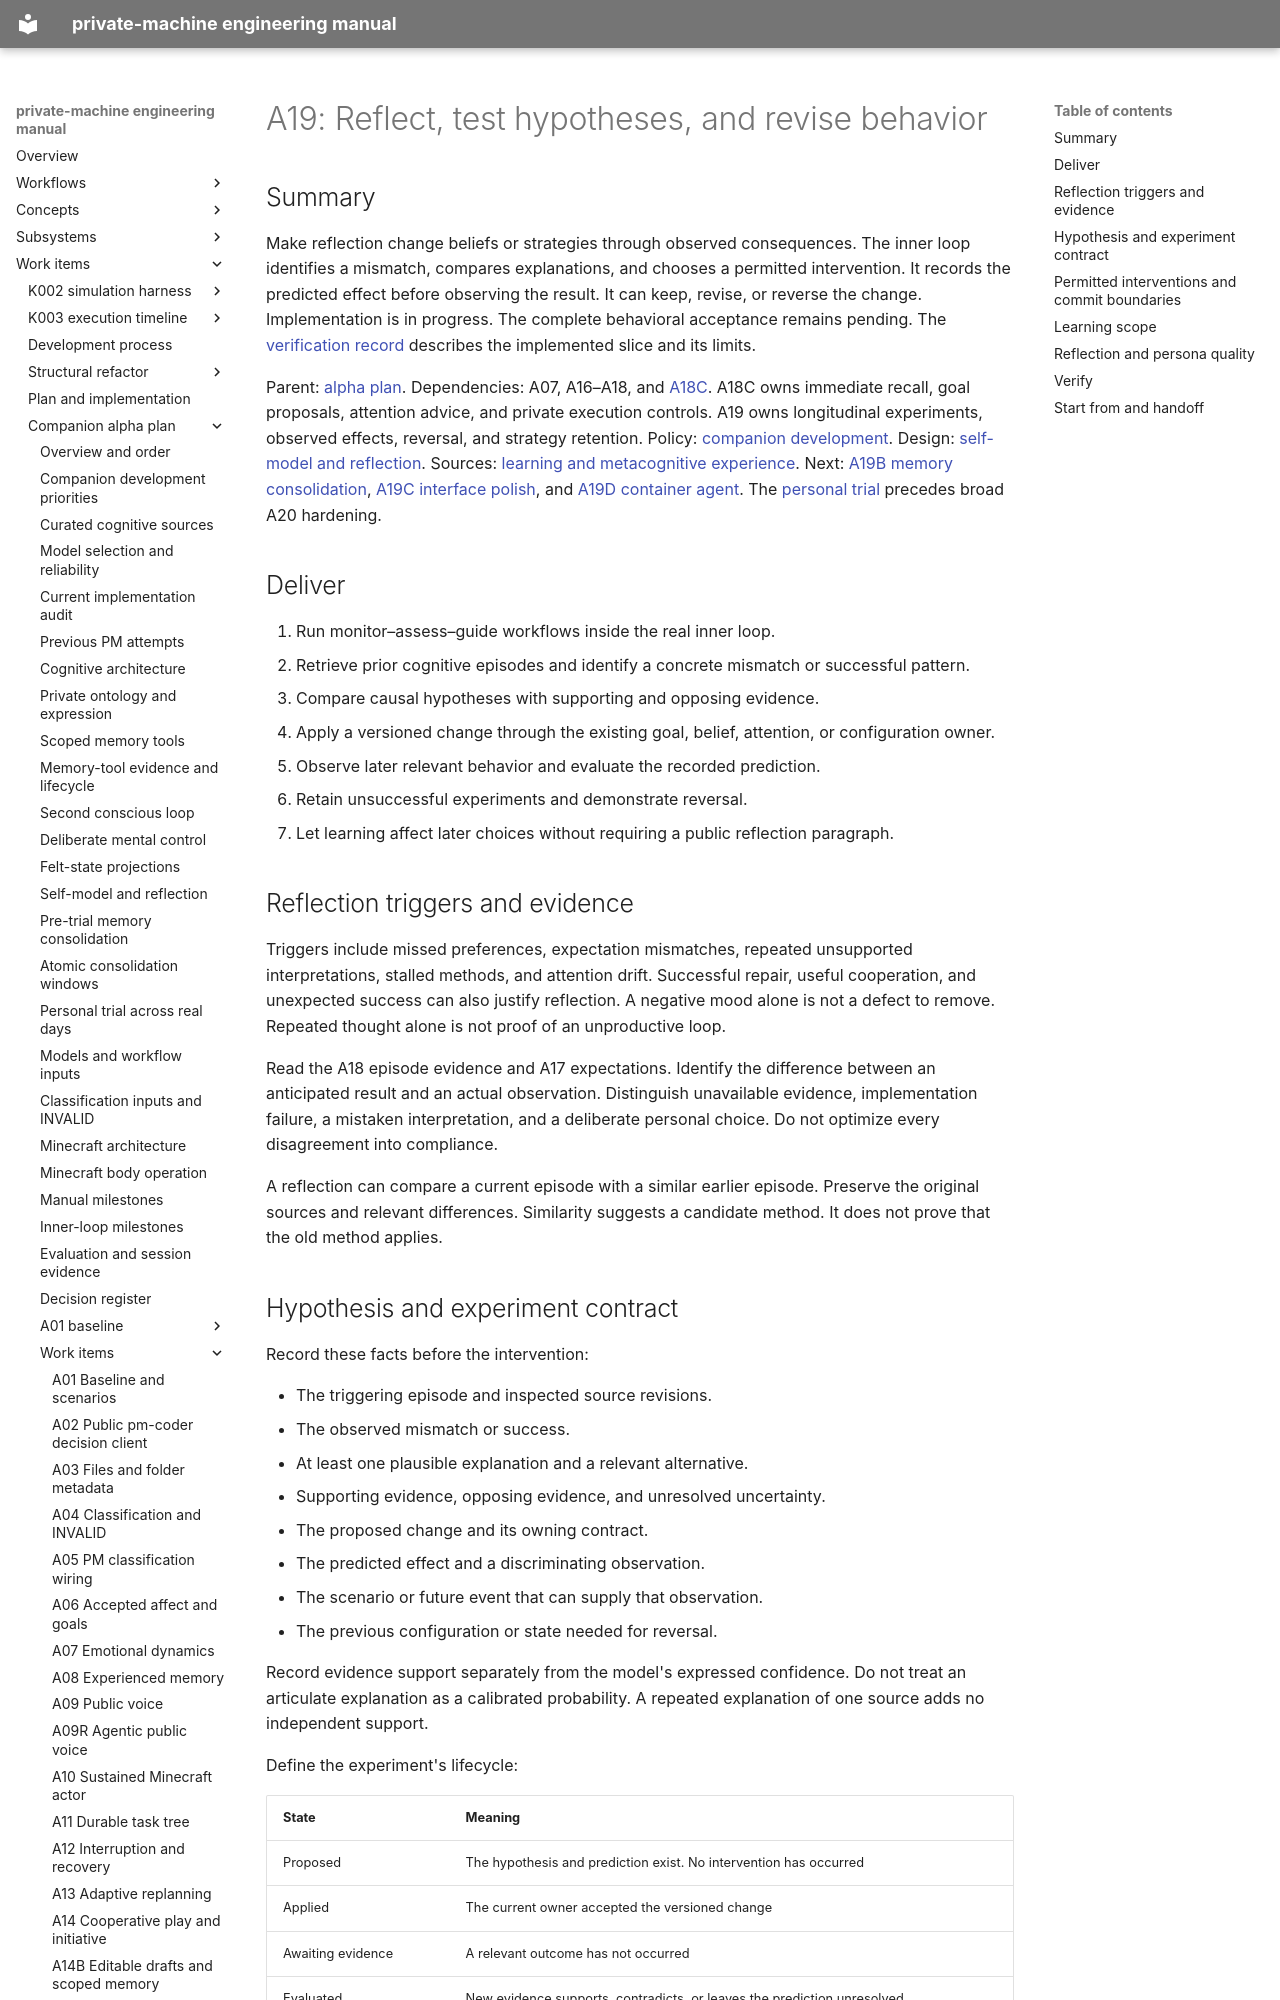

repository: flamingrickpat/private-machine · page: work_items/alpha-plan/work-items/a19.html · generator: mkdocs

# A19: Reflect, test hypotheses, and revise behavior

## Summary

Make reflection change beliefs or strategies through observed consequences.
The inner loop identifies a mismatch, compares explanations, and chooses a permitted intervention.
It records the predicted effect before observing the result.
It can keep, revise, or reverse the change.
Implementation is in progress. The complete behavioral acceptance remains pending.
The [verification record](../../verification/a19-reflection.md) describes the implemented slice and its limits.

Parent: [alpha plan](../index.md).
Dependencies: A07, A16–A18, and [A18C](a18c.md).
A18C owns immediate recall, goal proposals, attention advice, and private execution controls.
A19 owns longitudinal experiments, observed effects, reversal, and strategy retention.
Policy: [companion development](../companion-development.md).
Design: [self-model and reflection](../reflection.md).
Sources: [learning and metacognitive experience](../cognitive-sources.md#papers-with-an-implementation-use).
Next: [A19B memory consolidation](a19b.md), [A19C interface polish](a19c.md), and [A19D container agent](a19d.md).
The [personal trial](../personal-trial.md) precedes broad A20 hardening.

## Deliver

1. Run monitor–assess–guide workflows inside the real inner loop.
2. Retrieve prior cognitive episodes and identify a concrete mismatch or successful pattern.
3. Compare causal hypotheses with supporting and opposing evidence.
4. Apply a versioned change through the existing goal, belief, attention, or configuration owner.
5. Observe later relevant behavior and evaluate the recorded prediction.
6. Retain unsuccessful experiments and demonstrate reversal.
7. Let learning affect later choices without requiring a public reflection paragraph.

## Reflection triggers and evidence

Triggers include missed preferences, expectation mismatches, repeated unsupported interpretations, stalled methods, and attention drift.
Successful repair, useful cooperation, and unexpected success can also justify reflection.
A negative mood alone is not a defect to remove.
Repeated thought alone is not proof of an unproductive loop.

Read the A18 episode evidence and A17 expectations.
Identify the difference between an anticipated result and an actual observation.
Distinguish unavailable evidence, implementation failure, a mistaken interpretation, and a deliberate personal choice.
Do not optimize every disagreement into compliance.

A reflection can compare a current episode with a similar earlier episode.
Preserve the original sources and relevant differences.
Similarity suggests a candidate method.
It does not prove that the old method applies.
